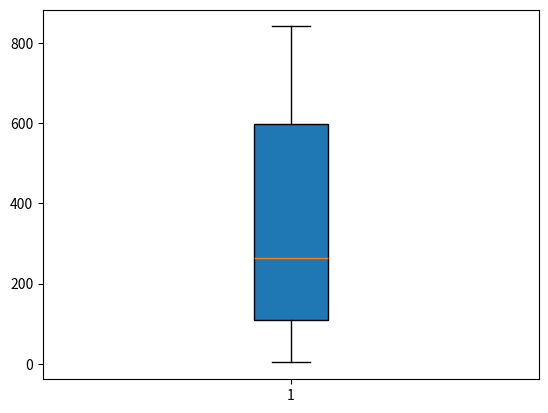

Reproduce this figure in Python.
gene_lengths=[9410,394141,4442,105338,19149,76779,126550,36296,842,15981]
exon_counts=[51,1142,42,216,25,650,32533,57,1,523]
P = []
for i in range(len(gene_lengths)):
    a = int(gene_lengths[i]/exon_counts[i])
    P.append(a)
sorted(P)
P = sorted(P)
print(P)
import numpy as np
import matplotlib.pyplot as plt
plt.boxplot(P,
            vert = True,
            whis = 1.5,
            patch_artist = True,
            meanline = False,
            showbox = True,
            showcaps = True,
            showfliers = True,
            notch = False
                )
plt.show()
